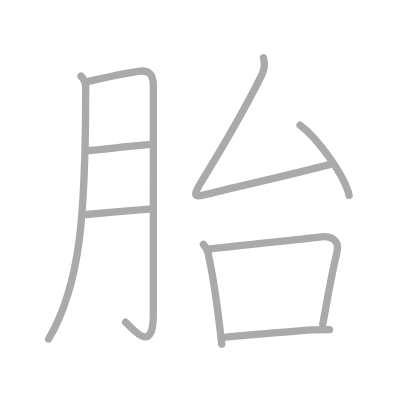
t = 0.00 s
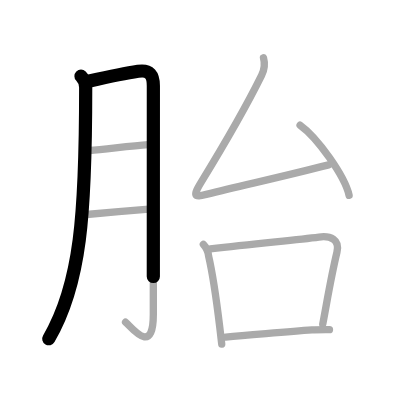
t = 1.75 s
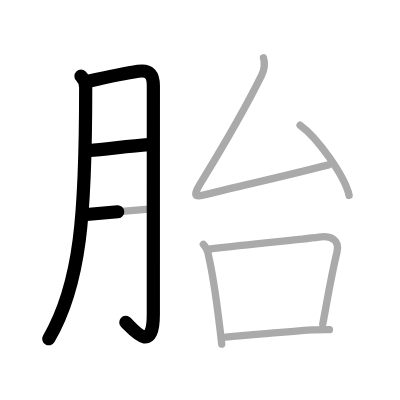
t = 3.50 s
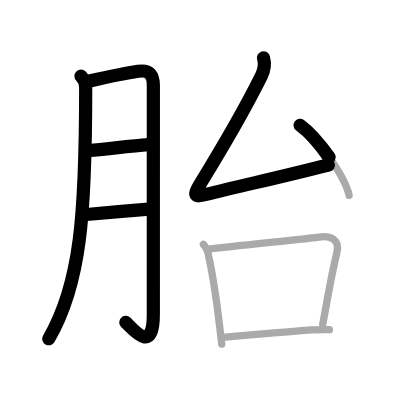
t = 5.50 s
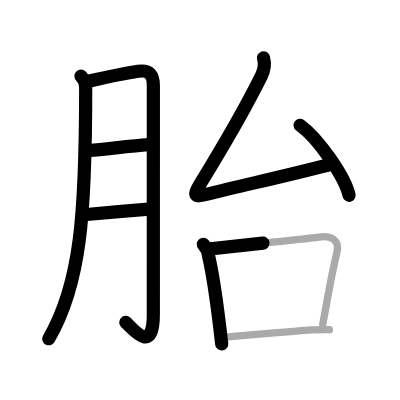
t = 7.25 s
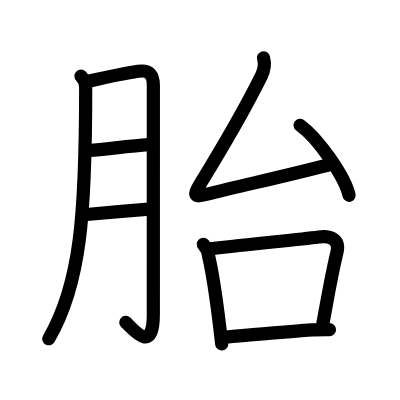
t = 9.00 s

The animated SVG that drew these frames (rendered in a browser with its animation timeline set to each time). Animation: 9 SMIL elements (animate=9); one cycle of 9.00 s.

<?xml version="1.0" standalone="no"?>
<!DOCTYPE svg PUBLIC "-//W3C//DTD SVG 1.1//EN"   "http://www.w3.org/Graphics/SVG/1.1/DTD/svg11.dtd">
<svg width="400px" height="400px"  version="1.1" xmlns="http://www.w3.org/2000/svg">
  <defs>
    <marker id="Triangle" viewBox="0 0 10 10" refX="0" refY="5" markerUnits="strokeWidth" markerWidth="3" style="stroke-opacity:0%;fill:#aaaaaa;" markerHeight="2" orient="auto">
      <path d="M 0 0 L 10 5 L 0 10 z" />
    </marker>
    
    <marker id="Arrow" viewBox="0 0 10 10" refX="5" refY="5" markerUnits="strokeWidth" markerWidth="1.8" style="stroke-opacity:0%;fill:#770000;" markerHeight="2" orient="auto">
      <path d="M 0 4 L 6 4 L 4 1 L 10 5 L 4 9 L 6 6 L 0 6 z" />
        <circle cx="5" cy="5" r="5" />
      </marker>
    
    <marker id="TriangleRed" viewBox="0 0 10 10" refX="0" refY="5" markerUnits="strokeWidth" markerWidth="3" style="stroke-opacity:0%;fill:#CC0000;" markerHeight="2" orient="auto">
      <path d="M 0 0 L 10 5 L 0 10 z" />
    </marker>
    
    <marker id="ArrowRed" viewBox="0 0 10 10" refX="5" refY="5" markerUnits="strokeWidth" markerWidth="1.8" style="stroke-opacity:0%;fill:#CC0000;" markerHeight="2" orient="auto">
      <path d="M 0 4 L 6 4 L 4 1 L 10 5 L 4 9 L 6 6 L 0 6 z" />
        <circle cx="5" cy="5" r="5" />
      </marker>
    
  </defs>
  
  <path style="fill:#ffffff; fill-opacity:100%; fill-rule:evenodd; stroke-width:0;" d="M 0 0 L 400px 0 L 400px 400px L 0 400px L 0 0" />

  <g transform="scale(3.6697247706422 3.6697247706422)">
<path style="fill:none; fill-opacity:0%; fill-rule:evenodd; stroke:#aaaaaa; stroke-opacity:100%; stroke-width: 1.5pt; stroke-linejoin:round; stroke-linecap:round;" d="M22.07 20.76c0.9 0.9 1.28 2.14 1.28 3.09c0 34.6-1.35 53.65-10.1 68.53"></path>
<path style="fill:none; fill-opacity:0%; fill-rule:evenodd; stroke:#aaaaaa; stroke-opacity:100%; stroke-width: 1.5pt; stroke-linejoin:round; stroke-linecap:round;" d="M24.38 22.09c4.33-0.97 10.77-2.28 13.24-2.65c3.23-0.49 4.17 1.04 4.17 3.94c0 7.98-0.01 45.13-0.01 62.34c0 11.37-5.8 3.6-7.56 2.07"></path>
<path style="fill:none; fill-opacity:0%; fill-rule:evenodd; stroke:#aaaaaa; stroke-opacity:100%; stroke-width: 1.5pt; stroke-linejoin:round; stroke-linecap:round;" d="M24.38 41.01c4.53-0.36 11.12-1.26 16.02-1.6"></path>
<path style="fill:none; fill-opacity:0%; fill-rule:evenodd; stroke:#aaaaaa; stroke-opacity:100%; stroke-width: 1.5pt; stroke-linejoin:round; stroke-linecap:round;" d="M23.58 58.45C28.5 58 35.5 57.41 40.56 56.98"></path>
<path style="fill:none; fill-opacity:0%; fill-rule:evenodd; stroke:#aaaaaa; stroke-opacity:100%; stroke-width: 1.5pt; stroke-linejoin:round; stroke-linecap:round;" d="M71.8 15.75c0.45 1.62 0.41 2.93-0.52 4.81C66 31.25 61.5 38.75 54.91 49.51c-2.44 3.99-2.06 4.29 1.29 3.47c11.05-2.72 20.3-4.72 33.36-8.04"></path>
<path style="fill:none; fill-opacity:0%; fill-rule:evenodd; stroke:#aaaaaa; stroke-opacity:100%; stroke-width: 1.5pt; stroke-linejoin:round; stroke-linecap:round;" d="M81.77 34.13c4.71 3.37 12.18 13.86 13.36 19.1"></path>
<path style="fill:none; fill-opacity:0%; fill-rule:evenodd; stroke:#aaaaaa; stroke-opacity:100%; stroke-width: 1.5pt; stroke-linejoin:round; stroke-linecap:round;" d="M55.41 66.59c0.84 0.89 1.32 1.95 1.43 3.17c1.06 4.56 2.21 12.47 3.06 19.51c0.19 1.58 0.37 3.09 0.52 4.49"></path>
<path style="fill:none; fill-opacity:0%; fill-rule:evenodd; stroke:#aaaaaa; stroke-opacity:100%; stroke-width: 1.5pt; stroke-linejoin:round; stroke-linecap:round;" d="M57.3 67.81c13.12-1.54 22.96-2.37 29.61-3.22c3.11-0.4 5.78 0.58 4.9 4.21c-1.54 6.36-2.38 11.63-3.86 19.54"></path>
<path style="fill:none; fill-opacity:0%; fill-rule:evenodd; stroke:#aaaaaa; stroke-opacity:100%; stroke-width: 1.5pt; stroke-linejoin:round; stroke-linecap:round;" d="M61.51 91.85c7.53-0.55 16.49-1.48 23.51-1.94c1.52-0.1 3.1-0.08 4.76-0.08"></path>

<path style="fill:none; fill-opacity:0%; fill-rule:evenodd; stroke:#000000; stroke-opacity:100%; stroke-width: 2.7pt; stroke-linejoin:round; stroke-linecap:round;" d="M22.07 20.76c0.9 0.9 1.28 2.14 1.28 3.09c0 34.6-1.35 53.65-10.1 68.53" pathLength="100" stroke-dashoffset="100" stroke-dasharray="100 105"><animate id="dashAnim1" attributeName="stroke-dashoffset" from="100" to="0" dur="1s" calcMode="linear" fill="freeze"/></path>
<path style="fill:none; fill-opacity:0%; fill-rule:evenodd; stroke:#000000; stroke-opacity:100%; stroke-width: 2.7pt; stroke-linejoin:round; stroke-linecap:round;" d="M24.38 22.09c4.33-0.97 10.77-2.28 13.24-2.65c3.23-0.49 4.17 1.04 4.17 3.94c0 7.98-0.01 45.13-0.01 62.34c0 11.37-5.8 3.6-7.56 2.07" pathLength="100" stroke-dashoffset="100" stroke-dasharray="100 105"><animate id="dashAnim2" attributeName="stroke-dashoffset" from="100" to="0" dur="1s" calcMode="linear" begin="dashAnim1.end" fill="freeze"/></path>
<path style="fill:none; fill-opacity:0%; fill-rule:evenodd; stroke:#000000; stroke-opacity:100%; stroke-width: 2.7pt; stroke-linejoin:round; stroke-linecap:round;" d="M24.38 41.01c4.53-0.36 11.12-1.26 16.02-1.6" pathLength="100" stroke-dashoffset="100" stroke-dasharray="100 105"><animate id="dashAnim3" attributeName="stroke-dashoffset" from="100" to="0" dur="1s" calcMode="linear" begin="dashAnim2.end" fill="freeze"/></path>
<path style="fill:none; fill-opacity:0%; fill-rule:evenodd; stroke:#000000; stroke-opacity:100%; stroke-width: 2.7pt; stroke-linejoin:round; stroke-linecap:round;" d="M23.58 58.45C28.5 58 35.5 57.41 40.56 56.98" pathLength="100" stroke-dashoffset="100" stroke-dasharray="100 105"><animate id="dashAnim4" attributeName="stroke-dashoffset" from="100" to="0" dur="1s" calcMode="linear" begin="dashAnim3.end" fill="freeze"/></path>
<path style="fill:none; fill-opacity:0%; fill-rule:evenodd; stroke:#000000; stroke-opacity:100%; stroke-width: 2.7pt; stroke-linejoin:round; stroke-linecap:round;" d="M71.8 15.75c0.45 1.62 0.41 2.93-0.52 4.81C66 31.25 61.5 38.75 54.91 49.51c-2.44 3.99-2.06 4.29 1.29 3.47c11.05-2.72 20.3-4.72 33.36-8.04" pathLength="100" stroke-dashoffset="100" stroke-dasharray="100 105"><animate id="dashAnim5" attributeName="stroke-dashoffset" from="100" to="0" dur="1s" calcMode="linear" begin="dashAnim4.end" fill="freeze"/></path>
<path style="fill:none; fill-opacity:0%; fill-rule:evenodd; stroke:#000000; stroke-opacity:100%; stroke-width: 2.7pt; stroke-linejoin:round; stroke-linecap:round;" d="M81.77 34.13c4.71 3.37 12.18 13.86 13.36 19.1" pathLength="100" stroke-dashoffset="100" stroke-dasharray="100 105"><animate id="dashAnim6" attributeName="stroke-dashoffset" from="100" to="0" dur="1s" calcMode="linear" begin="dashAnim5.end" fill="freeze"/></path>
<path style="fill:none; fill-opacity:0%; fill-rule:evenodd; stroke:#000000; stroke-opacity:100%; stroke-width: 2.7pt; stroke-linejoin:round; stroke-linecap:round;" d="M55.41 66.59c0.84 0.89 1.32 1.95 1.43 3.17c1.06 4.56 2.21 12.47 3.06 19.51c0.19 1.58 0.37 3.09 0.52 4.49" pathLength="100" stroke-dashoffset="100" stroke-dasharray="100 105"><animate id="dashAnim7" attributeName="stroke-dashoffset" from="100" to="0" dur="1s" calcMode="linear" begin="dashAnim6.end" fill="freeze"/></path>
<path style="fill:none; fill-opacity:0%; fill-rule:evenodd; stroke:#000000; stroke-opacity:100%; stroke-width: 2.7pt; stroke-linejoin:round; stroke-linecap:round;" d="M57.3 67.81c13.12-1.54 22.96-2.37 29.61-3.22c3.11-0.4 5.78 0.58 4.9 4.21c-1.54 6.36-2.38 11.63-3.86 19.54" pathLength="100" stroke-dashoffset="100" stroke-dasharray="100 105"><animate id="dashAnim8" attributeName="stroke-dashoffset" from="100" to="0" dur="1s" calcMode="linear" begin="dashAnim7.end" fill="freeze"/></path>
<path style="fill:none; fill-opacity:0%; fill-rule:evenodd; stroke:#000000; stroke-opacity:100%; stroke-width: 2.7pt; stroke-linejoin:round; stroke-linecap:round;" d="M61.51 91.85c7.53-0.55 16.49-1.48 23.51-1.94c1.52-0.1 3.1-0.08 4.76-0.08" pathLength="100" stroke-dashoffset="100" stroke-dasharray="100 105"><animate id="dashAnim9" attributeName="stroke-dashoffset" from="100" to="0" dur="1s" calcMode="linear" begin="dashAnim8.end" fill="freeze"/></path>

</g>

</svg>  
          
